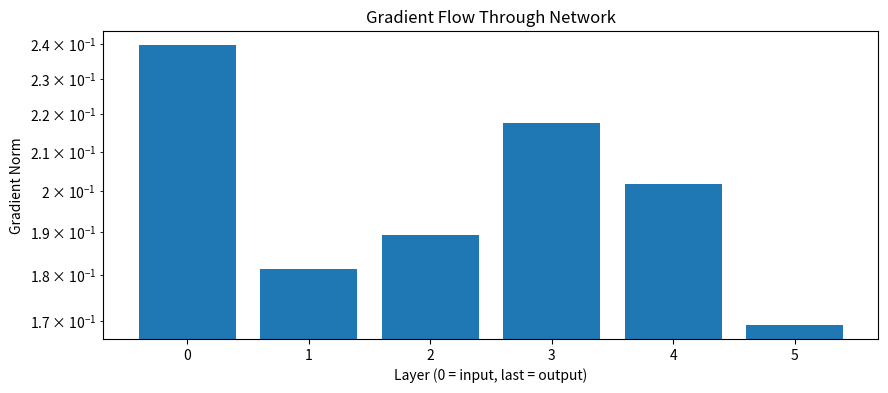
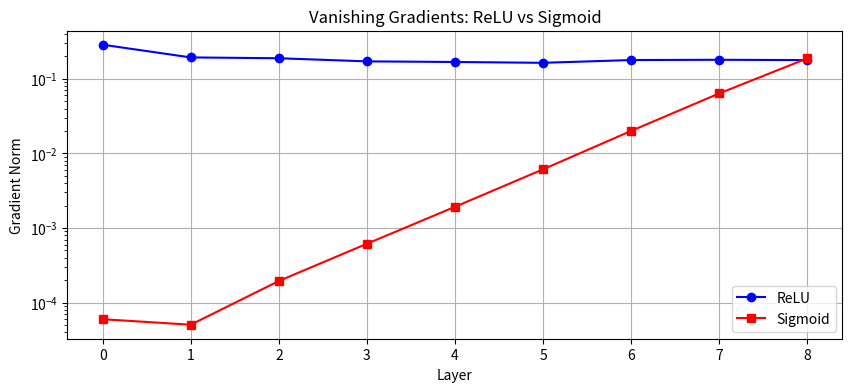

Write the Python code that produced these figures, in order.
import numpy as np
import matplotlib.pyplot as plt

np.random.seed(42)

# Simple example: f(x) = (x + 2)^2
# Composed: g(x) = x + 2, f(g) = g^2

def f(x):
    return (x + 2) ** 2

def f_derivative_numerical(x, h=1e-5):
    """Numerical derivative."""
    return (f(x + h) - f(x - h)) / (2 * h)

def f_derivative_analytical(x):
    """Analytical derivative via chain rule.
    
    df/dx = df/dg * dg/dx
          = 2g * 1
          = 2(x + 2)
    """
    return 2 * (x + 2)

# Verify
x = 3.0
print(f"f({x}) = {f(x)}")
print(f"Numerical derivative: {f_derivative_numerical(x):.6f}")
print(f"Analytical derivative: {f_derivative_analytical(x):.6f}")

# Compute: f(x, y, z) = (x + y) * z
#
# Graph:
#   x ───┐
#        ├──[+]──→ q ──┐
#   y ───┘              ├──[*]──→ f
#   z ─────────────────┘
#
# Forward: q = x + y, then f = q * z
# Backward: df/dq = z, df/dz = q
#           df/dx = df/dq * dq/dx = z * 1 = z
#           df/dy = df/dq * dq/dy = z * 1 = z

def forward_graph(x, y, z):
    """Forward pass through computational graph."""
    q = x + y        # Addition
    f = q * z        # Multiplication
    return f, q      # Return intermediate for backprop

def backward_graph(x, y, z, q):
    """Backward pass: compute gradients."""
    # df/df = 1 (starting point)
    df = 1.0
    
    # f = q * z
    dq = df * z      # df/dq = z
    dz = df * q      # df/dz = q
    
    # q = x + y
    dx = dq * 1      # dq/dx = 1
    dy = dq * 1      # dq/dy = 1
    
    return dx, dy, dz

# Test
x, y, z = 2.0, 3.0, 4.0
f_val, q = forward_graph(x, y, z)
dx, dy, dz = backward_graph(x, y, z, q)

print(f"f = (x + y) * z = ({x} + {y}) * {z} = {f_val}")
print(f"Gradients: dx={dx}, dy={dy}, dz={dz}")
print(f"\nVerification:")
print(f"  df/dx should be z = {z}")
print(f"  df/dy should be z = {z}")
print(f"  df/dz should be (x+y) = {x+y}")

def numerical_gradient(f, x, h=1e-5):
    """Compute gradient numerically for any function."""
    grad = np.zeros_like(x)
    it = np.nditer(x, flags=['multi_index'])
    
    while not it.finished:
        idx = it.multi_index
        old_val = x[idx]
        
        x[idx] = old_val + h
        f_plus = f(x)
        
        x[idx] = old_val - h
        f_minus = f(x)
        
        grad[idx] = (f_plus - f_minus) / (2 * h)
        x[idx] = old_val
        it.iternext()
    
    return grad

# Matrix multiply: z = X @ W
# Forward: z_ij = sum_k X_ik * W_kj
# Backward: dL/dX_ik = sum_j dL/dz_ij * W_kj = (dL/dz @ W.T)_ik
#           dL/dW_kj = sum_i X_ik * dL/dz_ij = (X.T @ dL/dz)_kj

class MatMul:
    """Matrix multiply with gradients."""
    
    def forward(self, X, W):
        self.X = X
        self.W = W
        return X @ W
    
    def backward(self, dout):
        """dout is dL/dz."""
        dX = dout @ self.W.T
        dW = self.X.T @ dout
        return dX, dW

# Verify
X = np.random.randn(3, 4)
W = np.random.randn(4, 5)

matmul = MatMul()
z = matmul.forward(X, W)

# Pretend upstream gradient is random
dout = np.random.randn(*z.shape)
dX, dW = matmul.backward(dout)

# Numerical check for dW
def loss_wrt_W(W_test):
    return np.sum((X @ W_test) * dout)  # Surrogate loss

dW_numerical = numerical_gradient(loss_wrt_W, W.copy())

print("Matrix Multiply Gradient Check (dW):")
print(f"  Max difference: {np.abs(dW - dW_numerical).max():.2e}")

# ReLU: y = max(0, x)
# Gradient: dy/dx = 1 if x > 0 else 0

class ReLU:
    def forward(self, x):
        self.x = x
        return np.maximum(0, x)
    
    def backward(self, dout):
        return dout * (self.x > 0)

# Verify
x = np.array([-2, -1, 0, 1, 2], dtype=float)
relu = ReLU()
y = relu.forward(x)
dx = relu.backward(np.ones_like(y))

print("ReLU:")
print(f"  x = {x}")
print(f"  y = ReLU(x) = {y}")
print(f"  dy/dx = {dx}")

# Sigmoid: y = 1 / (1 + exp(-x))
# Gradient: dy/dx = y * (1 - y)

class Sigmoid:
    def forward(self, x):
        self.y = 1 / (1 + np.exp(-x))
        return self.y
    
    def backward(self, dout):
        return dout * self.y * (1 - self.y)

# Verify
x = np.linspace(-5, 5, 11)
sigmoid = Sigmoid()
y = sigmoid.forward(x)

# Numerical gradient
def sigmoid_fn(x):
    return 1 / (1 + np.exp(-x))

dx_numerical = numerical_gradient(lambda x: sigmoid_fn(x).sum(), x.copy())
dx_analytical = sigmoid.backward(np.ones_like(y))

print("Sigmoid Gradient Check:")
print(f"  Max difference: {np.abs(dx_analytical - dx_numerical).max():.2e}")

def softmax(z):
    """Numerically stable softmax."""
    exp_z = np.exp(z - z.max(axis=-1, keepdims=True))
    return exp_z / exp_z.sum(axis=-1, keepdims=True)

def cross_entropy(probs, y):
    """Cross-entropy loss. y is integer labels."""
    n = len(y)
    return -np.log(probs[np.arange(n), y] + 1e-10).mean()

class SoftmaxCrossEntropy:
    """
    Combined softmax + cross-entropy for efficient gradient.
    
    The beautiful result: dL/dz = probs - one_hot(y)
    """
    
    def forward(self, z, y):
        self.probs = softmax(z)
        self.y = y
        return cross_entropy(self.probs, y)
    
    def backward(self):
        n = len(self.y)
        dz = self.probs.copy()
        dz[np.arange(n), self.y] -= 1
        dz /= n
        return dz

# Derive and verify the gradient
# 
# Loss: L = -log(p_y) where p = softmax(z)
# 
# For the correct class k = y:
#   dL/dz_k = -1/p_y * d(p_y)/dz_k
#           = -1/p_y * p_y(1 - p_y)  [softmax derivative for same index]
#           = -(1 - p_y)
#           = p_y - 1
#
# For incorrect class j != y:
#   dL/dz_j = -1/p_y * d(p_y)/dz_j
#           = -1/p_y * (-p_y * p_j)  [softmax derivative for different index]
#           = p_j
#
# Combined: dL/dz = probs - one_hot(y)

# Test
z = np.array([[1.0, 2.0, 3.0], [3.0, 2.0, 1.0]])
y = np.array([2, 0])  # True classes

sce = SoftmaxCrossEntropy()
loss = sce.forward(z, y)
dz = sce.backward()

print(f"Logits z:\n{z}")
print(f"\nProbabilities (softmax):\n{sce.probs.round(3)}")
print(f"\nTrue labels: {y}")
print(f"Loss: {loss:.4f}")
print(f"\nGradient dL/dz:\n{dz.round(4)}")

# Numerical verification
def loss_fn(z_flat):
    z_test = z_flat.reshape(z.shape)
    return cross_entropy(softmax(z_test), y)

dz_numerical = numerical_gradient(loss_fn, z.flatten().copy()).reshape(z.shape)
print(f"\nNumerical gradient:\n{dz_numerical.round(4)}")
print(f"\nMax difference: {np.abs(dz - dz_numerical).max():.2e}")

class LinearLayer:
    """Linear layer with gradient computation."""
    
    def __init__(self, in_features, out_features):
        self.W = np.random.randn(in_features, out_features) * np.sqrt(2 / in_features)
        self.b = np.zeros(out_features)
        self.dW = None
        self.db = None
    
    def forward(self, X):
        self.X = X
        return X @ self.W + self.b
    
    def backward(self, dout):
        """
        dout: gradient from upstream, shape (batch, out_features)
        Returns: gradient for input X, shape (batch, in_features)
        """
        # Parameter gradients
        self.dW = self.X.T @ dout
        self.db = dout.sum(axis=0)
        
        # Input gradient (to pass backwards)
        dX = dout @ self.W.T
        return dX

class SimpleNetwork:
    """
    Simple two-layer network with explicit gradient computation.
    
    Architecture: Input → Linear → ReLU → Linear → Softmax → Loss
    """
    
    def __init__(self, input_dim, hidden_dim, output_dim):
        self.linear1 = LinearLayer(input_dim, hidden_dim)
        self.relu = ReLU()
        self.linear2 = LinearLayer(hidden_dim, output_dim)
        self.softmax_ce = SoftmaxCrossEntropy()
    
    def forward(self, X, y):
        """Forward pass, returns loss."""
        # Store shapes for visualization
        self.shapes = []
        
        # Layer 1: Linear
        z1 = self.linear1.forward(X)
        self.shapes.append(('z1', z1.shape))
        
        # ReLU
        a1 = self.relu.forward(z1)
        self.shapes.append(('a1', a1.shape))
        
        # Layer 2: Linear
        z2 = self.linear2.forward(a1)
        self.shapes.append(('z2', z2.shape))
        
        # Softmax + Cross-Entropy Loss
        loss = self.softmax_ce.forward(z2, y)
        
        return loss
    
    def backward(self):
        """Backward pass, compute all gradients."""
        # Start from loss
        # dL/dz2
        dz2 = self.softmax_ce.backward()
        
        # dL/da1 (through linear2)
        da1 = self.linear2.backward(dz2)
        
        # dL/dz1 (through ReLU)
        dz1 = self.relu.backward(da1)
        
        # dL/dX (through linear1)
        dX = self.linear1.backward(dz1)
        
        return dX
    
    def get_params_and_grads(self):
        """Return all parameters and their gradients."""
        return [
            ('W1', self.linear1.W, self.linear1.dW),
            ('b1', self.linear1.b, self.linear1.db),
            ('W2', self.linear2.W, self.linear2.dW),
            ('b2', self.linear2.b, self.linear2.db),
        ]

# Create network and test data
net = SimpleNetwork(input_dim=4, hidden_dim=8, output_dim=3)
X = np.random.randn(2, 4)  # 2 samples, 4 features
y = np.array([0, 2])       # Labels

# Forward
loss = net.forward(X, y)
print(f"Loss: {loss:.4f}")
print(f"\nForward pass shapes:")
for name, shape in net.shapes:
    print(f"  {name}: {shape}")

# Backward
dX = net.backward()
print(f"\ndX shape: {dX.shape}")

# Check gradients
print(f"\nGradient shapes:")
for name, param, grad in net.get_params_and_grads():
    print(f"  {name}: param {param.shape}, grad {grad.shape}")

# Verify gradients numerically
def check_gradient(net, X, y, param_name, threshold=1e-5):
    """Check analytical gradient against numerical."""
    
    # Get the parameter
    if param_name == 'W1':
        param = net.linear1.W
    elif param_name == 'b1':
        param = net.linear1.b
    elif param_name == 'W2':
        param = net.linear2.W
    elif param_name == 'b2':
        param = net.linear2.b
    
    # Compute analytical gradient
    net.forward(X, y)
    net.backward()
    
    for name, p, g in net.get_params_and_grads():
        if name == param_name:
            analytical = g.copy()
            break
    
    # Compute numerical gradient
    numerical = np.zeros_like(param)
    h = 1e-5
    
    it = np.nditer(param, flags=['multi_index'])
    while not it.finished:
        idx = it.multi_index
        old_val = param[idx]
        
        param[idx] = old_val + h
        loss_plus = net.forward(X, y)
        
        param[idx] = old_val - h
        loss_minus = net.forward(X, y)
        
        numerical[idx] = (loss_plus - loss_minus) / (2 * h)
        param[idx] = old_val
        it.iternext()
    
    # Compare
    diff = np.abs(analytical - numerical).max()
    status = "✓" if diff < threshold else "✗"
    print(f"{param_name}: max diff = {diff:.2e} {status}")
    return diff < threshold

print("Gradient Check:")
check_gradient(net, X, y, 'W1')
check_gradient(net, X, y, 'b1')
check_gradient(net, X, y, 'W2')
check_gradient(net, X, y, 'b2')

# Create a deeper network to see gradient flow
class DeepNetwork:
    def __init__(self, layer_sizes):
        self.layers = []
        self.activations = []
        
        for i in range(len(layer_sizes) - 1):
            self.layers.append(LinearLayer(layer_sizes[i], layer_sizes[i+1]))
            if i < len(layer_sizes) - 2:  # No activation on last layer
                self.activations.append(ReLU())
        
        self.softmax_ce = SoftmaxCrossEntropy()
    
    def forward(self, X, y):
        self.z_values = []  # Store pre-activation values
        self.a_values = [X]  # Store post-activation values
        
        h = X
        for i, layer in enumerate(self.layers):
            z = layer.forward(h)
            self.z_values.append(z)
            
            if i < len(self.activations):
                h = self.activations[i].forward(z)
                self.a_values.append(h)
            else:
                h = z
        
        return self.softmax_ce.forward(h, y)
    
    def backward(self):
        self.gradient_norms = []
        
        dout = self.softmax_ce.backward()
        self.gradient_norms.append(np.linalg.norm(dout))
        
        for i in reversed(range(len(self.layers))):
            dout = self.layers[i].backward(dout)
            if i > 0:
                dout = self.activations[i-1].backward(dout)
            self.gradient_norms.append(np.linalg.norm(dout))
        
        self.gradient_norms.reverse()
        return dout

# Create a 5-layer network
deep_net = DeepNetwork([10, 20, 20, 20, 20, 5])

X = np.random.randn(32, 10)
y = np.random.randint(0, 5, 32)

loss = deep_net.forward(X, y)
deep_net.backward()

# Plot gradient norms through the network
plt.figure(figsize=(10, 4))
plt.bar(range(len(deep_net.gradient_norms)), deep_net.gradient_norms)
plt.xlabel('Layer (0 = input, last = output)')
plt.ylabel('Gradient Norm')
plt.title('Gradient Flow Through Network')
plt.yscale('log')
plt.show()

print("\nGradient norms by layer:")
for i, norm in enumerate(deep_net.gradient_norms):
    print(f"  Layer {i}: {norm:.4f}")

class DeepNetworkSigmoid:
    """Deep network with sigmoid activations (to show vanishing gradients)."""
    
    def __init__(self, layer_sizes):
        self.layers = []
        self.activations = []
        
        for i in range(len(layer_sizes) - 1):
            self.layers.append(LinearLayer(layer_sizes[i], layer_sizes[i+1]))
            if i < len(layer_sizes) - 2:
                self.activations.append(Sigmoid())  # Using sigmoid!
        
        self.softmax_ce = SoftmaxCrossEntropy()
    
    def forward(self, X, y):
        h = X
        for i, layer in enumerate(self.layers):
            z = layer.forward(h)
            if i < len(self.activations):
                h = self.activations[i].forward(z)
            else:
                h = z
        return self.softmax_ce.forward(h, y)
    
    def backward(self):
        self.gradient_norms = []
        
        dout = self.softmax_ce.backward()
        self.gradient_norms.append(np.linalg.norm(dout))
        
        for i in reversed(range(len(self.layers))):
            dout = self.layers[i].backward(dout)
            if i > 0:
                dout = self.activations[i-1].backward(dout)
            self.gradient_norms.append(np.linalg.norm(dout))
        
        self.gradient_norms.reverse()

# Compare ReLU vs Sigmoid
sizes = [10, 50, 50, 50, 50, 50, 50, 50, 5]  # 8 layers

relu_net = DeepNetwork(sizes)
sigmoid_net = DeepNetworkSigmoid(sizes)

X = np.random.randn(32, 10)
y = np.random.randint(0, 5, 32)

relu_net.forward(X, y)
relu_net.backward()

sigmoid_net.forward(X, y)
sigmoid_net.backward()

plt.figure(figsize=(10, 4))
plt.plot(relu_net.gradient_norms, 'b-o', label='ReLU')
plt.plot(sigmoid_net.gradient_norms, 'r-s', label='Sigmoid')
plt.xlabel('Layer')
plt.ylabel('Gradient Norm')
plt.title('Vanishing Gradients: ReLU vs Sigmoid')
plt.legend()
plt.yscale('log')
plt.grid(True)
plt.show()

print(f"\nReLU gradient ratio (first/last): {relu_net.gradient_norms[0]/relu_net.gradient_norms[-1]:.2e}")
print(f"Sigmoid gradient ratio (first/last): {sigmoid_net.gradient_norms[0]/sigmoid_net.gradient_norms[-1]:.2e}")

# Exercise 1: Implement Tanh
# tanh(x) = (e^x - e^-x) / (e^x + e^-x)
# d/dx tanh(x) = 1 - tanh(x)^2

class Tanh:
    def forward(self, x):
        self.y = np.tanh(x)
        return self.y
    
    def backward(self, dout):
        # TODO: Implement
        pass